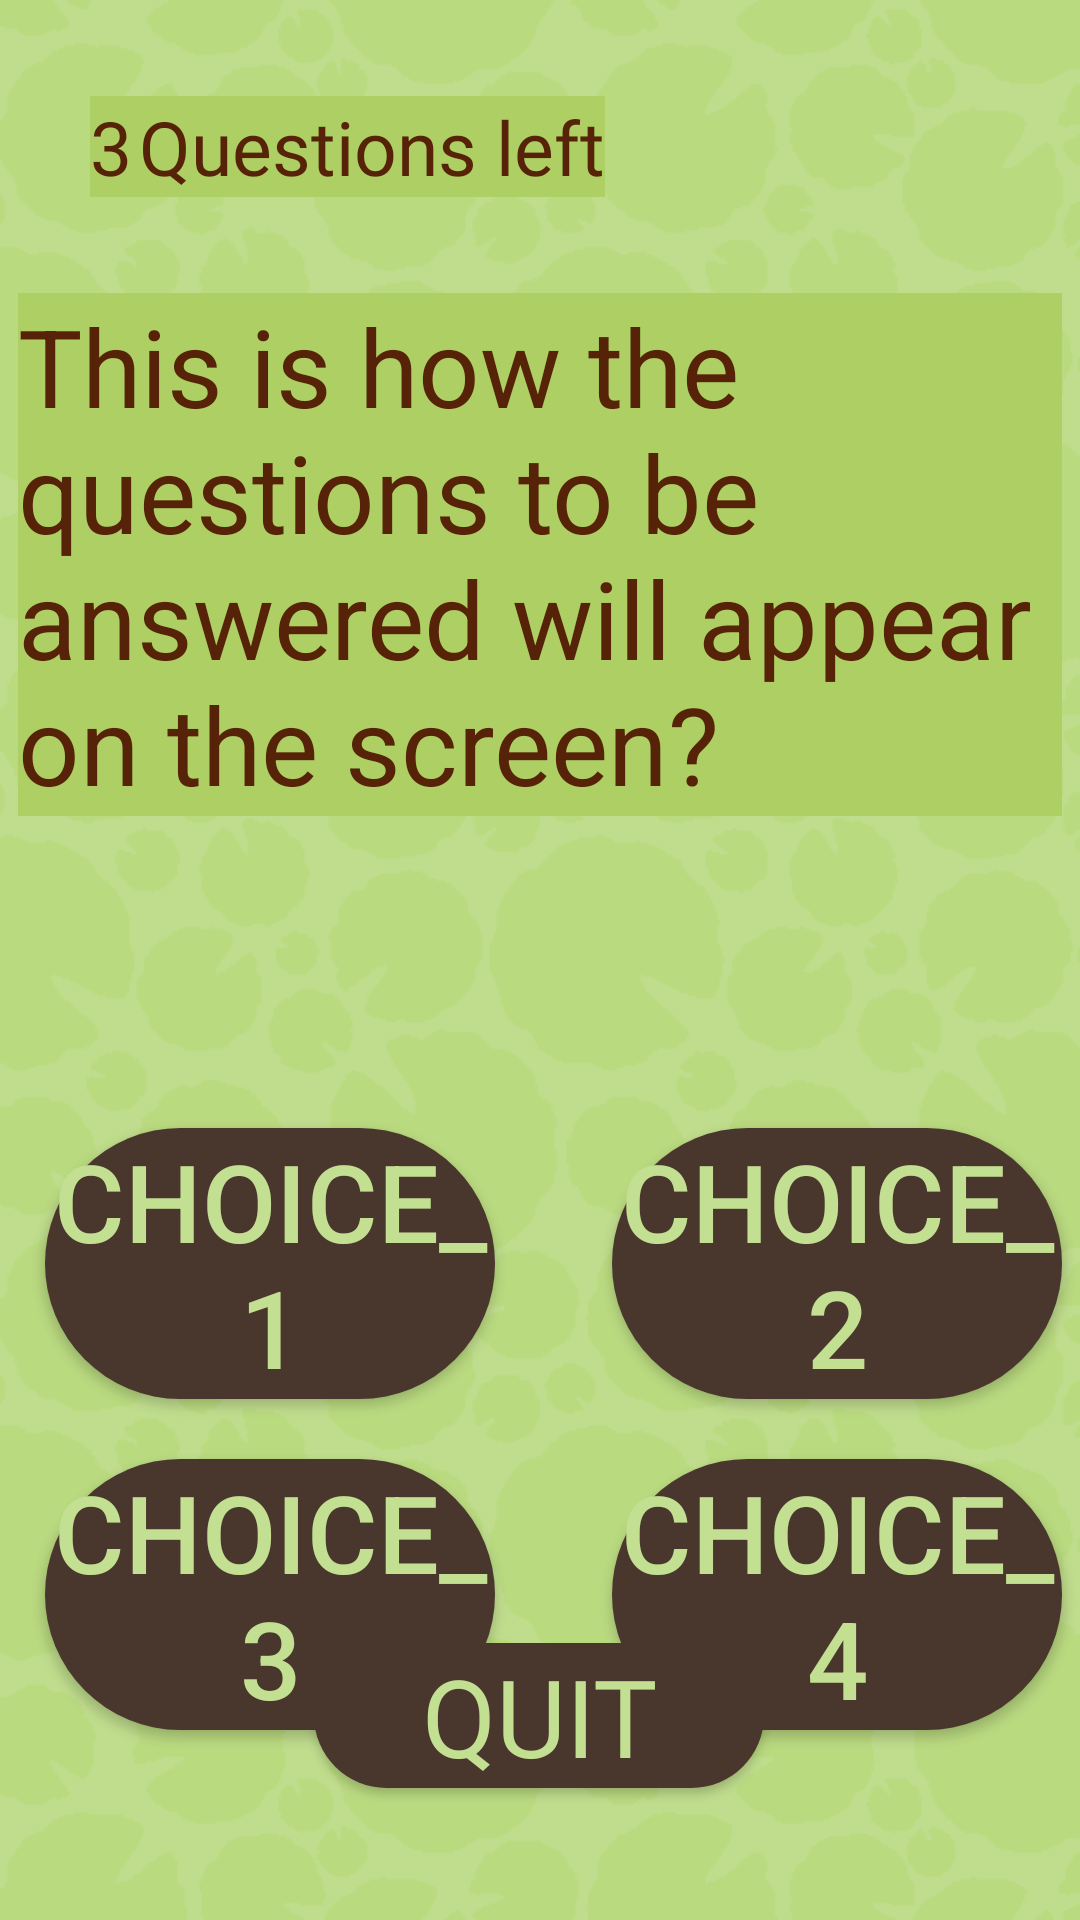

Layout XML and referenced resources for this Android screen:
<!-- AndroidManifest.xml: application theme AppTheme -->
<!-- res/layout/activity_fill_blanks.xml -->
<?xml version="1.0" encoding="utf-8"?>
<androidx.constraintlayout.widget.ConstraintLayout xmlns:android="http://schemas.android.com/apk/res/android"
    xmlns:app="http://schemas.android.com/apk/res-auto"
    xmlns:tools="http://schemas.android.com/tools"
    android:layout_width="match_parent"
    android:layout_height="match_parent"
    android:background="@drawable/background"
    tools:context=".FillBlanks">

    <TextView
        android:id="@+id/question_text"
        android:layout_width="348dp"
        android:layout_height="wrap_content"
        android:layout_marginTop="32dp"
        android:background="#ADCF64"
        android:text="This is how the questions to be answered will appear on the screen?"
        android:textColor="#572308"
        android:textSize="36sp"
        app:layout_constraintEnd_toEndOf="parent"
        app:layout_constraintHorizontal_bias="0.492"
        app:layout_constraintStart_toStartOf="parent"
        app:layout_constraintTop_toBottomOf="@+id/questions_left_textbox" />

    <TextView
        android:id="@+id/questions_left_textbox"
        android:layout_width="wrap_content"
        android:layout_height="wrap_content"
        android:layout_marginStart="40dp"
        android:layout_marginTop="32dp"
        android:background="#ADCF64"
        android:fontFamily="@font/changa"
        android:text=" Questions left"
        android:textColor="#572308"
        android:textSize="25sp"
        app:layout_constraintBottom_toBottomOf="@+id/questions_left"
        app:layout_constraintStart_toStartOf="parent"
        app:layout_constraintTop_toTopOf="parent" />

    <TextView
        android:id="@+id/questions_left"
        android:layout_width="wrap_content"
        android:layout_height="wrap_content"
        android:layout_marginStart="30dp"
        android:layout_marginTop="32dp"
        android:background="#ADCF64"
        android:fontFamily="@font/changa"
        android:text="3"
        android:textColor="#572308"
        android:textSize="25sp"
        app:layout_constraintStart_toStartOf="parent"
        app:layout_constraintTop_toTopOf="parent" />

    <Button
        android:id="@+id/Choice_1"
        style="@style/Widget.AppCompat.Button"
        android:layout_width="150dp"
        android:layout_height="wrap_content"
        android:layout_marginTop="104dp"
        android:layout_marginEnd="30dp"
        android:background="@drawable/rounded_red_border"
        android:text="Choice_1"
        android:textColor="@color/textcolor"
        android:textSize="36sp"
        app:layout_constraintEnd_toStartOf="@+id/Choice_2"
        app:layout_constraintStart_toStartOf="@+id/question_text"
        app:layout_constraintTop_toBottomOf="@+id/question_text" />

    <Button
        android:id="@+id/Choice_2"
        android:layout_width="150dp"
        android:layout_height="wrap_content"
        android:layout_marginTop="104dp"
        android:background="@drawable/rounded_red_border"
        android:text="Choice_2"
        android:textColor="@color/textcolor"
        android:textSize="36sp"
        app:layout_constraintEnd_toEndOf="@+id/question_text"
        app:layout_constraintTop_toBottomOf="@+id/question_text" />

    <Button
        android:id="@+id/Choice_3"
        android:layout_width="150dp"
        android:layout_height="wrap_content"
        android:layout_marginTop="20dp"
        android:background="@drawable/rounded_red_border"
        android:text="Choice_3"
        android:textColor="@color/textcolor"
        android:textSize="36sp"
        app:layout_constraintStart_toStartOf="@+id/Choice_1"
        app:layout_constraintTop_toBottomOf="@+id/Choice_1" />

    <Button
        android:id="@+id/Choice_4"
        android:layout_width="150dp"
        android:layout_height="wrap_content"
        android:layout_marginTop="20dp"
        android:background="@drawable/rounded_red_border"
        android:text="Choice_4"
        android:textColor="@color/textcolor"
        android:textSize="36sp"
        app:layout_constraintStart_toStartOf="@+id/Choice_2"
        app:layout_constraintTop_toBottomOf="@+id/Choice_2" />


    <Button
        android:id="@+id/Quit"
        android:layout_width="150dp"
        android:layout_height="wrap_content"
        android:layout_marginTop="150dp"
        android:layout_marginBottom="10dp"
        android:background="@drawable/rounded_red_border"
        android:fontFamily="@font/changa"
        android:text="Quit"
        android:textColor="@color/textcolor"
        android:textSize="36sp"
        app:layout_constraintBottom_toBottomOf="parent"
        app:layout_constraintEnd_toEndOf="parent"
        app:layout_constraintHorizontal_bias="0.498"
        app:layout_constraintStart_toStartOf="parent"
        app:layout_constraintTop_toBottomOf="@+id/question_text"
        app:layout_constraintVertical_bias="0.788" />

</androidx.constraintlayout.widget.ConstraintLayout>
<!-- resources referenced by this layout -->
<resources>
  <color name="textcolor">#c3df92</color>
  <!-- drawable background: png bitmap (drawable, 19407 bytes) -->
  <!-- drawable rounded_red_border (drawable) -->
  <?xml version="1.0" encoding="utf-8"?>
  <shape xmlns:android="http://schemas.android.com/apk/res/android"
      android:shape="rectangle">
   
  
  
      <corners android:radius="150dp" />
      <solid android:color="#49362D"/>
  
   
  </shape>
  <style name="AppTheme" parent="Theme.AppCompat.Light.DarkActionBar">
          
          <item name="windowNoTitle">true</item>
          <item name="android:windowNoTitle">true</item>
          <item name="colorPrimary">@color/colorPrimary</item>
          <item name="colorPrimaryDark">@color/colorPrimaryDark</item>
          <item name="colorAccent">@color/colorAccent</item>
      </style>
  <color name="colorPrimary">#008577</color>
  <color name="colorPrimaryDark">#00574B</color>
  <color name="colorAccent">#D81B60</color>
</resources>
